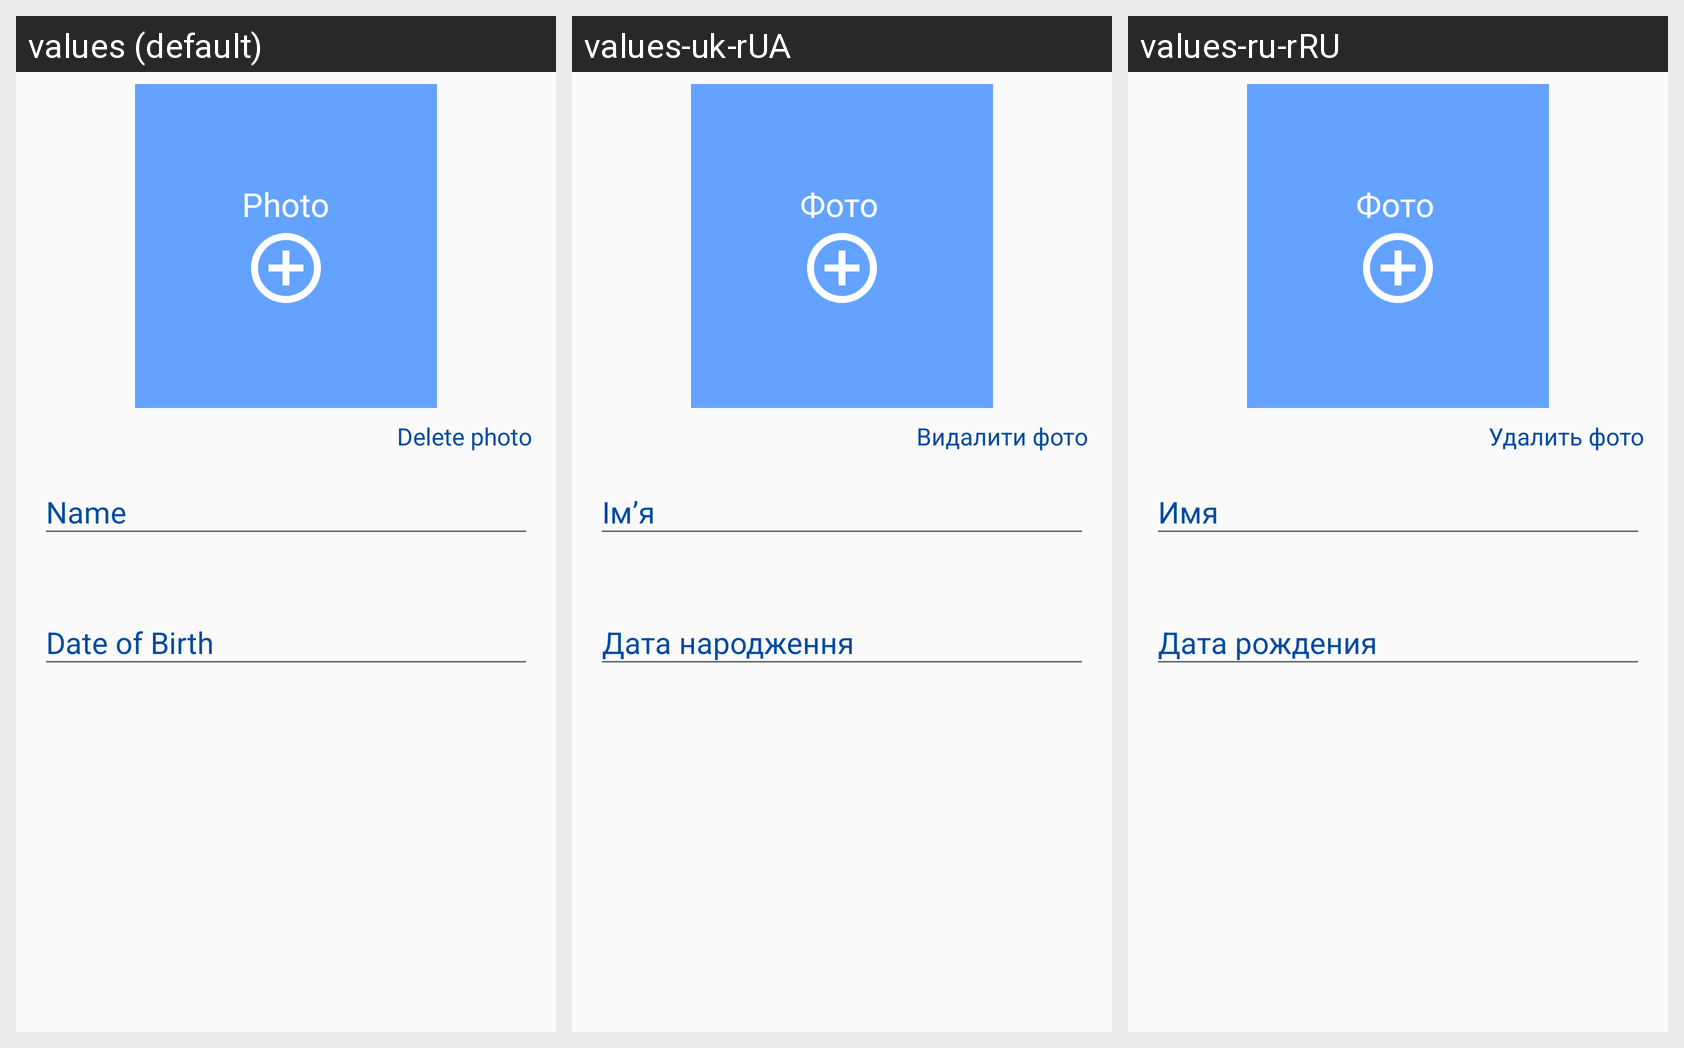

For this localized Android screen grid, give each drawn string resource with its value in every locale shown.
Android screen res/layout/activity_user_large.xml rendered under 3 locales, left to right: values (default), values-uk-rUA, values-ru-rRU. Device: Nexus 5 (rendered at 1080×1920; each locale shown at half size, 540×960, under a caption strip naming it); theme AppTheme.
Strings drawn on this screen, with the default value and each locale's value (text and hints the layout hard-codes, and strings that could not be matched under every locale, appear in the picture but are not listed):

user_photo
  values: Photo
  values-uk-rUA: Фото
  values-ru-rRU: Фото

user_name
  values: Name
  values-uk-rUA: Ім’я
  values-ru-rRU: Имя

user_date_of_birth
  values: Date of Birth
  values-uk-rUA: Дата народження
  values-ru-rRU: Дата рождения

user_delete_photo
  values: Delete photo
  values-uk-rUA: Видалити фото
  values-ru-rRU: Удалить фото
